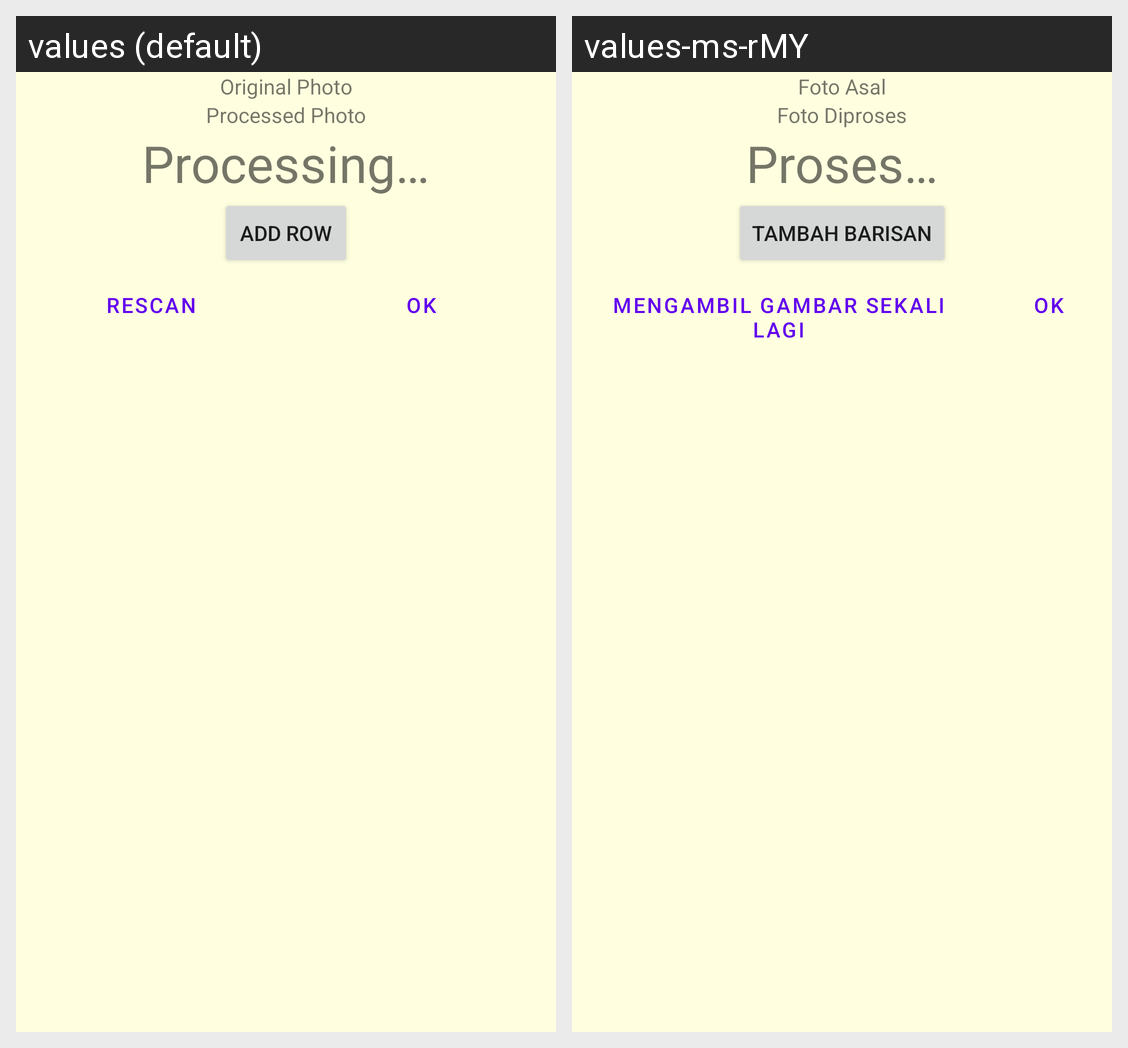

The Android screen above is rendered under two locales of the same app. Produce the string resources it draws, with the default and per-locale values.
Android screen res/layout/activity_ocr_result.xml rendered under 2 locales, left to right: values (default), values-ms-rMY. Device: Nexus 5 (rendered at 1080×1920; each locale shown at half size, 540×960, under a caption strip naming it); theme Theme.OCRApplication.
Strings drawn on this screen, with the default value and each locale's value (text and hints the layout hard-codes, and strings that could not be matched under every locale, appear in the picture but are not listed):

result_original_photo
  values: Original Photo
  values-ms-rMY: Foto Asal

result_processed_photo
  values: Processed Photo
  values-ms-rMY: Foto Diproses

result_processing
  values: Processing…
  values-ms-rMY: Proses…

result_btnAddRow
  values: Add row
  values-ms-rMY: Tambah barisan

result_rescan
  values: Rescan
  values-ms-rMY: Mengambil gambar sekali lagi
